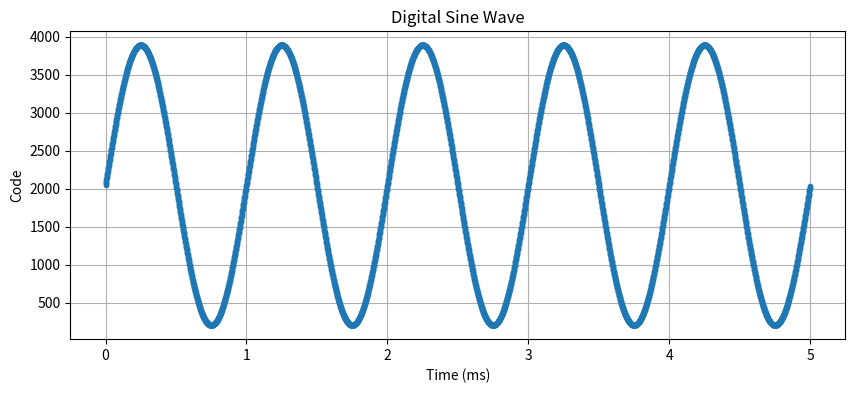
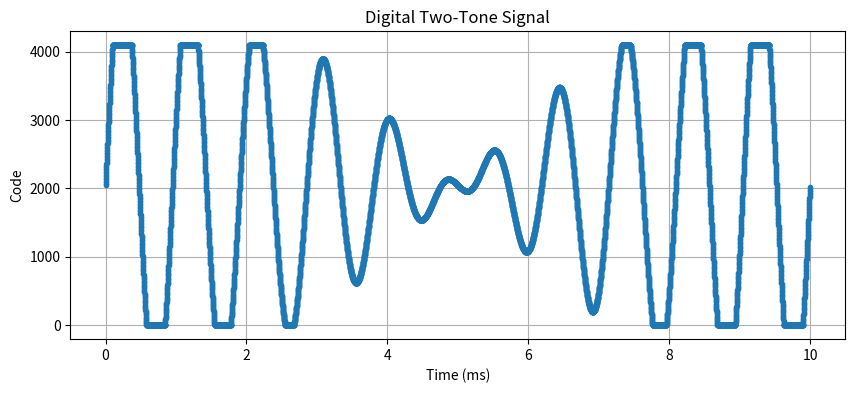
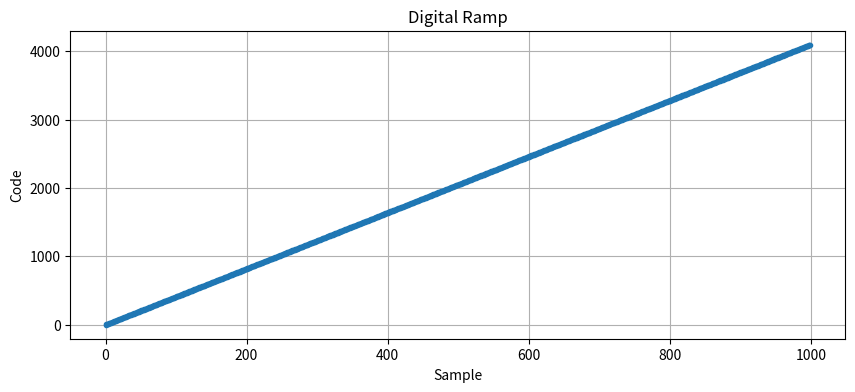
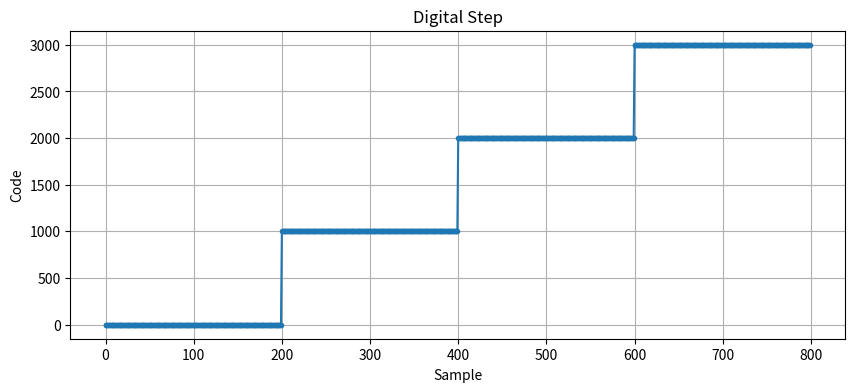
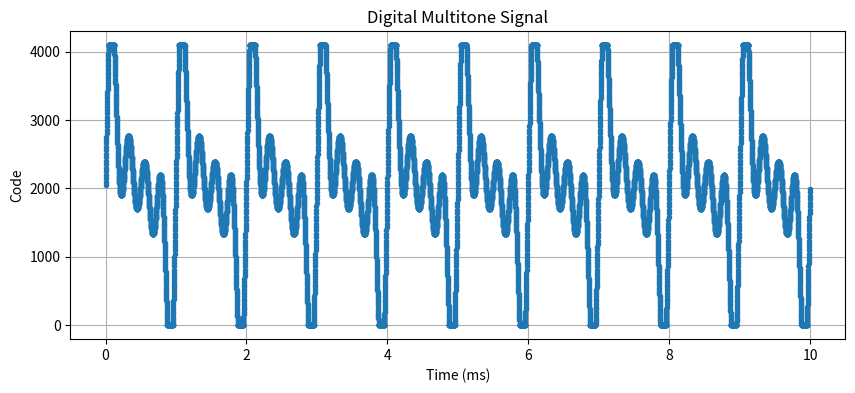

Here is the Python script that generated these plots, in order:
"""
Signal Generation Utilities
==========================

Provides functions to generate various test signals for ADC testing.
"""

import numpy as np
from typing import Union, Tuple, List


def convert_to_differential(signal: np.ndarray, vcm: float = 0.0) -> Tuple[np.ndarray, np.ndarray]:
    """
    Convert single-ended signal to differential with specified common mode.

    Args:
        signal: Input signal array
        vcm: Common mode voltage (default 0.0V)

    Returns:
        Tuple of (v_pos, v_neg) arrays
    """
    v_pos = vcm + signal / 2
    v_neg = vcm - signal / 2
    return v_pos, v_neg


def generate_sine(frequency: float,
                  sampling_rate: float,
                  amplitude: float = 1.0,
                  offset: float = 0.0,
                  duration: float = 1.0) -> np.ndarray:
    """
    Generate a sinusoidal test signal.

    Args:
        frequency: Signal frequency in Hz
        sampling_rate: Sampling rate in Hz
        amplitude: Peak amplitude in volts
        offset: DC offset in volts
        duration: Signal duration in seconds

    Returns:
        Signal array
    """
    t = np.arange(0, duration, 1 / sampling_rate)
    return amplitude * np.sin(2 * np.pi * frequency * t) + offset


def generate_ramp(samples: int,
                  v_min: float = 0.0,
                  v_max: float = 1.0) -> np.ndarray:
    """
    Generate a ramp signal.

    Args:
        samples: Number of samples
        v_min: Minimum voltage
        v_max: Maximum voltage

    Returns:
        Signal array
    """
    return np.linspace(v_min, v_max, samples)


def generate_step(samples: int,
                  step_points: List[int],
                  levels: List[float]) -> np.ndarray:
    """
    Generate a multi-level step signal.

    Args:
        samples: Total number of samples
        step_points: List of points where steps occur
        levels: Voltage levels for each step

    Returns:
        Signal array
    """
    signal = np.zeros(samples)
    current_level = levels[0]

    for point, level in zip(step_points, levels[1:]):
        signal[point:] = level
        current_level = level

    return signal


def generate_two_tone(f1: float,
                      f2: float,
                      sampling_rate: float,
                      amplitude1: float = 0.5,
                      amplitude2: float = 0.5,
                      phase1: float = 0.0,
                      phase2: float = 0.0,
                      duration: float = 1.0) -> np.ndarray:
    """
    Generate a two-tone test signal.

    Args:
        f1: First tone frequency in Hz
        f2: Second tone frequency in Hz
        sampling_rate: Sampling rate in Hz
        amplitude1: First tone amplitude in volts
        amplitude2: Second tone amplitude in volts
        phase1: First tone phase in radians
        phase2: Second tone phase in radians
        duration: Signal duration in seconds

    Returns:
        Signal array
    """
    t = np.arange(0, duration, 1 / sampling_rate)
    tone1 = amplitude1 * np.sin(2 * np.pi * f1 * t + phase1)
    tone2 = amplitude2 * np.sin(2 * np.pi * f2 * t + phase2)
    return tone1 + tone2


def generate_multitone(frequencies: List[float],
                       sampling_rate: float,
                       amplitudes: List[float] = None,
                       phases: List[float] = None,
                       duration: float = 1.0) -> np.ndarray:
    """
    Generate a multitone test signal.

    Args:
        frequencies: List of frequencies in Hz
        sampling_rate: Sampling rate in Hz
        amplitudes: List of amplitudes in volts. If None, all tones have amplitude 1/N
        phases: List of phases in radians. If None, all phases are 0
        duration: Signal duration in seconds

    Returns:
        Signal array

    Raises:
        ValueError: If lengths of frequencies, amplitudes, and phases don't match
    """
    n_tones = len(frequencies)

    if amplitudes is None:
        amplitudes = [1.0 / n_tones] * n_tones
    if phases is None:
        phases = [0.0] * n_tones

    if len(frequencies) != len(amplitudes) or len(frequencies) != len(phases):
        raise ValueError("Number of frequencies must match number of amplitudes and phases")

    t = np.arange(0, duration, 1 / sampling_rate)
    signal = np.zeros_like(t)

    for freq, amp, phase in zip(frequencies, amplitudes, phases):
        signal += amp * np.sin(2 * np.pi * freq * t + phase)

    return signal


def generate_imd_tones(f1: float,
                      delta_f: float,
                      sampling_rate: float,
                      amplitude: float = 0.5,
                      duration: float = 1.0,
                      order: int = 3) -> Tuple[np.ndarray, dict]:
    """
    Generate an Intermodulation Distortion (IMD) test signal.

    Args:
        f1: First tone frequency in Hz
        delta_f: Frequency spacing in Hz
        sampling_rate: Sampling rate in Hz
        amplitude: Total amplitude of both tones (split equally)
        duration: Signal duration in seconds
        order: IMD order to calculate expected frequencies (2 or 3)

    Returns:
        Tuple of (signal array, dict of expected IMD frequencies)

    Example:
        signal, imd_freqs = generate_imd_test(1e6, 1e3, 10e6)
        # imd_freqs contains frequencies of expected IMD products
    """
    f2 = f1 + delta_f
    amp_per_tone = amplitude / 2

    # Generate two-tone signal
    signal = generate_two_tone(f1, f2, sampling_rate, amp_per_tone, amp_per_tone, duration=duration)

    # Calculate expected IMD frequencies
    imd_freqs = {
        'f1': f1,
        'f2': f2,
        'imd2': {  # Second-order products
            'f1+f2': f1 + f2,
            'f2-f1': f2 - f1
        }
    }

    if order >= 3:
        imd_freqs['imd3'] = {  # Third-order products
            '2f1-f2': 2 * f1 - f2,
            '2f2-f1': 2 * f2 - f1,
            '2f1+f2': 2 * f1 + f2,
            '2f2+f1': 2 * f2 + f1
        }

    return signal, imd_freqs


def generate_digital_ramp(n_bits: int,
                          n_points: int = None) -> np.ndarray:
    """
    Generate digital ramp signal.

    Args:
        n_bits: DAC resolution
        n_points: Number of points. If None, generates all codes

    Returns:
        Array of digital codes
    """
    if n_points is None:
        n_points = 2 ** n_bits

    max_code = 2 ** n_bits - 1
    return np.linspace(0, max_code, n_points, dtype=int)


def generate_digital_step(n_bits: int,
                          step_points: List[int],
                          levels: List[int]) -> np.ndarray:
    """
    Generate digital step signal.

    Args:
        n_bits: DAC resolution
        step_points: List of points where steps occur
        levels: Digital codes for each step

    Returns:
        Array of digital codes
    """
    max_code = 2 ** n_bits - 1
    if any(level > max_code for level in levels):
        raise ValueError(f"All levels must be less than {max_code}")

    if any(level < 0 for level in levels):
        raise ValueError("All levels must be non-negative")

    signal = np.zeros(step_points[-1], dtype=int)
    current_level = levels[0]

    for point, level in zip(step_points[1:], levels[1:]):
        signal[point:] = level
        current_level = level

    return signal


def generate_digital_sine(n_bits: int,
                          frequency: float,
                          sampling_rate: float,
                          amplitude: float = 0.9,  # 90% of full scale
                          offset: float = 0.5,  # centered
                          duration: float = 1.0) -> np.ndarray:
    """
    Generate digital sine wave.

    Args:
        n_bits: DAC resolution
        frequency: Signal frequency in Hz
        sampling_rate: Sampling rate in Hz
        amplitude: Amplitude as fraction of full scale
        offset: DC offset as fraction of full scale
        duration: Signal duration in seconds

    Returns:
        Array of digital codes
    """
    max_code = 2 ** n_bits - 1
    t = np.arange(0, duration, 1 / sampling_rate)

    # Generate analog sine wave
    analog_sine = amplitude/2 * np.sin(2 * np.pi * frequency * t) + offset

    # Convert to digital codes
    digital_sine = np.round(analog_sine * max_code).astype(int)

    # Clip to valid range
    return np.clip(digital_sine, 0, max_code)


def generate_digital_two_tone(n_bits: int,
                              f1: float,
                              f2: float,
                              sampling_rate: float,
                              amplitude1: float = 0.45,  # 45% each
                              amplitude2: float = 0.45,
                              duration: float = 1.0) -> np.ndarray:
    """
    Generate digital two-tone signal.

    Args:
        n_bits: DAC resolution
        f1: First tone frequency in Hz
        f2: Second tone frequency in Hz
        sampling_rate: Sampling rate in Hz
        amplitude1: First tone amplitude as fraction of full scale
        amplitude2: Second tone amplitude as fraction of full scale
        duration: Signal duration in seconds

    Returns:
        Array of digital codes
    """
    max_code = 2 ** n_bits - 1
    t = np.arange(0, duration, 1 / sampling_rate)

    # Generate analog two-tone
    analog_signal = (amplitude1 * np.sin(2 * np.pi * f1 * t) +
                     amplitude2 * np.sin(2 * np.pi * f2 * t) + 0.5)

    # Convert to digital codes
    digital_signal = np.round(analog_signal * max_code).astype(int)

    # Clip to valid range
    return np.clip(digital_signal, 0, max_code)


def generate_digital_multitone(n_bits: int,
                               frequencies: List[float],
                               sampling_rate: float,
                               amplitudes: List[float] = None,
                               duration: float = 1.0) -> np.ndarray:
    """
    Generate digital multitone signal.

    Args:
        n_bits: DAC resolution
        frequencies: List of frequencies in Hz
        sampling_rate: Sampling rate in Hz
        amplitudes: List of amplitudes as fraction of full scale
        duration: Signal duration in seconds

    Returns:
        Array of digital codes
    """
    if amplitudes is None:
        # Default: equal amplitudes that sum to 0.9
        n_tones = len(frequencies)
        amplitudes = [0.9 / n_tones] * n_tones

    max_code = 2 ** n_bits - 1
    t = np.arange(0, duration, 1 / sampling_rate)

    # Generate analog multitone
    analog_signal = np.zeros_like(t)
    for freq, amp in zip(frequencies, amplitudes):
        analog_signal += amp * np.sin(2 * np.pi * freq * t)

    # Add offset to center the signal
    analog_signal += 0.5

    # Convert to digital codes
    digital_signal = np.round(analog_signal * max_code).astype(int)

    # Clip to valid range
    return np.clip(digital_signal, 0, max_code)


def generate_digital_imd_tones(n_bits: int,
                               f1: float,
                               delta_f: float,
                               sampling_rate: float,
                               amplitude: float = 0.9,
                               duration: float = 1.0) -> Tuple[np.ndarray, dict]:
    """
    Generate digital IMD test signal.

    Args:
        n_bits: DAC resolution
        f1: First tone frequency in Hz
        delta_f: Frequency spacing in Hz
        sampling_rate: Sampling rate in Hz
        amplitude: Total amplitude as fraction of full scale
        duration: Signal duration in seconds

    Returns:
        Tuple of (digital codes, dict of IMD frequencies)
    """
    f2 = f1 + delta_f
    amp_per_tone = amplitude / 2

    # Generate digital two-tone
    signal = generate_digital_two_tone(n_bits, f1, f2, sampling_rate,
                                       amp_per_tone, amp_per_tone, duration)

    # Calculate expected IMD frequencies
    imd_freqs = {
        'f1': f1,
        'f2': f2,
        'imd2': {  # Second-order products
            'f1+f2': f1 + f2,
            'f2-f1': f2 - f1
        },
        'imd3': {  # Third-order products
            '2f1-f2': 2 * f1 - f2,
            '2f2-f1': 2 * f2 - f1,
            '2f1+f2': 2 * f1 + f2,
            '2f2+f1': 2 * f2 + f1
        }
    }

    return signal, imd_freqs

# Usage example
if __name__ == "__main__":
    # Generate a sine wave
    sine = generate_sine(frequency=1e3, sampling_rate=1e6, amplitude=0.5)

    # Convert to differential with different common mode voltages
    v_pos1, v_neg1 = convert_to_differential(sine)  # vcm = 0
    v_pos2, v_neg2 = convert_to_differential(sine, vcm=0.5)  # vcm = 0.5V


    # Two-tone with phase control
    signal_2tone = generate_two_tone(
        f1=1e3,
        f2=1.1e3,
        sampling_rate=1e6,
        amplitude1=0.4,
        amplitude2=0.4,
        phase1=0,
        phase2=np.pi / 2,  # 90 degree phase shift
        duration=0.01
    )

    # IMD test
    imd_signal, imd_frequencies = generate_imd_tones(
        f1=1e6,  # 1 MHz
        delta_f=1e3,  # 1 kHz spacing
        sampling_rate=10e6,
        amplitude=0.8,
        order=3
    )

    print("IMD Test Frequencies:")
    for key, value in imd_frequencies.items():
        if isinstance(value, dict):
            print(f"{key}:")
            for subkey, freq in value.items():
                print(f"  {subkey}: {freq / 1e3:.1f} kHz")
        else:
            print(f"{key}: {value / 1e3:.1f} kHz")


    import matplotlib.pyplot as plt

    # Test parameters
    n_bits = 12
    fs = 1e6  # 1 MHz sampling rate

    # 1. Generate digital sine wave
    print("\nTest 1: Digital Sine Wave")
    print("--------------------------")
    sine = generate_digital_sine(
        n_bits=n_bits,
        frequency=1e3,  # 1 kHz
        sampling_rate=fs,
        amplitude=0.9,
        duration=0.005
    )

    t = np.arange(len(sine)) / fs
    plt.figure(figsize=(10, 4))
    plt.plot(t * 1e3, sine, '.-')
    plt.title('Digital Sine Wave')
    plt.xlabel('Time (ms)')
    plt.ylabel('Code')
    plt.grid(True)
    plt.show()

    # 2. Generate digital two-tone signal
    print("\nTest 2: Digital Two-Tone Signal")
    print("-------------------------------")
    signal_2tone = generate_digital_two_tone(
        n_bits=n_bits,
        f1=1e3,  # 1 kHz
        f2=1.1e3,  # 1.1 kHz
        sampling_rate=fs,
        amplitude1=0.4,
        amplitude2=0.4,
        duration=0.01
    )

    t = np.arange(len(signal_2tone)) / fs
    plt.figure(figsize=(10, 4))
    plt.plot(t * 1e3, signal_2tone, '.-')
    plt.title('Digital Two-Tone Signal')
    plt.xlabel('Time (ms)')
    plt.ylabel('Code')
    plt.grid(True)
    plt.show()

    # 3. Generate digital IMD test signal
    print("\nTest 3: Digital IMD Test")
    print("------------------------")
    imd_signal, imd_frequencies = generate_digital_imd_tones(
        n_bits=n_bits,
        f1=1e6,  # 1 MHz
        delta_f=1e3,  # 1 kHz spacing
        sampling_rate=10e6,
        amplitude=0.8,
        duration=0.01
    )

    print("IMD Test Frequencies:")
    for key, value in imd_frequencies.items():
        if isinstance(value, dict):
            print(f"{key}:")
            for subkey, freq in value.items():
                print(f"  {subkey}: {freq / 1e3:.1f} kHz")
        else:
            print(f"{key}: {value / 1e3:.1f} kHz")

    # 4. Generate digital ramp
    print("\nTest 4: Digital Ramp")
    print("-------------------")
    ramp = generate_digital_ramp(n_bits=n_bits, n_points=1000)

    plt.figure(figsize=(10, 4))
    plt.plot(ramp, '.-')
    plt.title('Digital Ramp')
    plt.xlabel('Sample')
    plt.ylabel('Code')
    plt.grid(True)
    plt.show()

    # 5. Generate digital step
    print("\nTest 5: Digital Step")
    print("-------------------")
    step_points = [0, 200, 400, 600, 800]
    levels = [0, 1000, 2000, 3000, 4000]
    step = generate_digital_step(n_bits=n_bits, step_points=step_points, levels=levels)

    plt.figure(figsize=(10, 4))
    plt.plot(step, '.-')
    plt.title('Digital Step')
    plt.xlabel('Sample')
    plt.ylabel('Code')
    plt.grid(True)
    plt.show()

    # 6. Generate digital multitone
    print("\nTest 6: Digital Multitone")
    print("------------------------")
    freqs = [1e3, 2e3, 3e3, 4e3]  # 1kHz, 2kHz, 3kHz, 4kHz
    amps = [0.2, 0.2, 0.2, 0.2]  # Equal amplitudes
    signal_multi = generate_digital_multitone(
        n_bits=n_bits,
        frequencies=freqs,
        sampling_rate=fs,
        amplitudes=amps,
        duration=0.01
    )

    t = np.arange(len(signal_multi)) / fs
    plt.figure(figsize=(10, 4))
    plt.plot(t * 1e3, signal_multi, '.-')
    plt.title('Digital Multitone Signal')
    plt.xlabel('Time (ms)')
    plt.ylabel('Code')
    plt.grid(True)
    plt.show()

